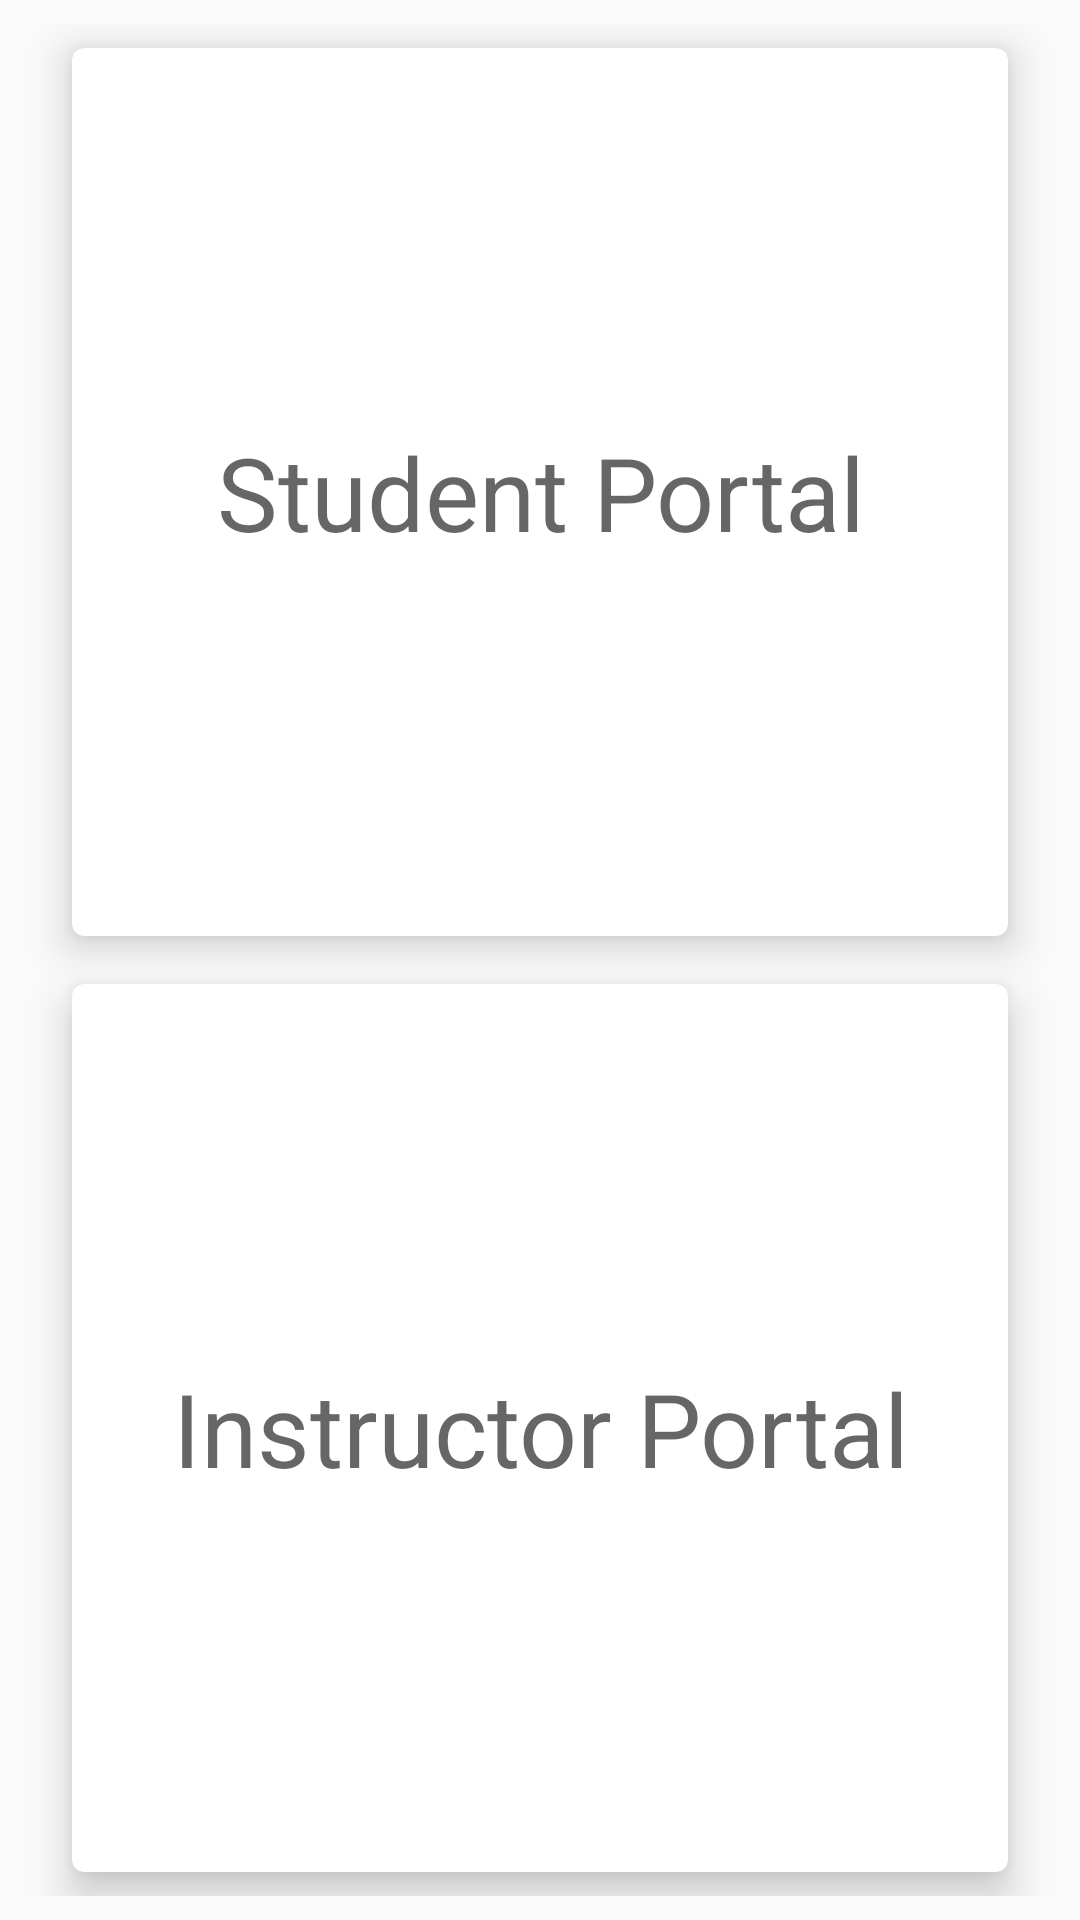

Reconstruct the res/layout file that produces this screen, plus the resources it refers to.
<!-- AndroidManifest.xml: application theme Theme.LMS -->
<!-- res/layout/activity_main.xml -->
<?xml version="1.0" encoding="utf-8"?>
<LinearLayout xmlns:android="http://schemas.android.com/apk/res/android"
    xmlns:app="http://schemas.android.com/apk/res-auto"
    xmlns:tools="http://schemas.android.com/tools"
    android:layout_width="match_parent"
    android:layout_height="match_parent"
    android:orientation="vertical"
    android:padding="@dimen/marginTop"
    tools:context=".MainActivity">

    <com.google.android.material.card.MaterialCardView
        android:id="@+id/student_portal"
        android:layout_width="match_parent"
        android:layout_height="0dp"
        android:layout_weight="1"
        android:onClick="openLoginActivity"
        style="@style/cardStyle">
        <TextView
            style="@style/cardTextStyle"
            android:text="Student Portal" />
    </com.google.android.material.card.MaterialCardView>

    <com.google.android.material.card.MaterialCardView
        android:id="@+id/instructor_portal"
        android:layout_width="match_parent"
        android:layout_height="0dp"
        android:layout_weight="1"
        android:onClick="openLoginActivity"
        style="@style/cardStyle">
        <TextView
            style="@style/cardTextStyle"
            android:text="Instructor Portal" />
    </com.google.android.material.card.MaterialCardView>


</LinearLayout>
<!-- resources referenced by this layout -->
<resources>
  <dimen name="marginTop">8dp</dimen>
  <style name="cardStyle" parent="Widget.MaterialComponents.CardView">
          <item name="android:layout_marginTop">@dimen/marginTop</item>
          <item name="android:layout_marginBottom">@dimen/marginBottom</item>
          <item name="android:layout_marginRight">@dimen/marginRight</item>
          <item name="android:layout_marginLeft">@dimen/marginLeft</item>
          <item name="elevation">8dp</item>
          <item name="cardElevation">8dp</item>
      </style>
  <style name="cardTextStyle">
          <item name="android:textAppearance">@style/TextAppearance.AppCompat.Display1</item>
          <item name="android:layout_height">wrap_content</item>
          <item name="android:layout_width">match_parent</item>
          <item name="android:gravity">center</item>
          <item name="android:layout_gravity">center</item>
      </style>
  <style name="Theme.LMS" parent="Theme.MaterialComponents.DayNight.DarkActionBar">
          <item name="android:windowBackground">@color/background</item>
  
          
          <item name="colorPrimary">@color/primary</item>
          <item name="colorPrimaryVariant">@color/primary</item>
          <item name="colorOnPrimary">@color/white</item>
          
          <item name="colorSecondary">@color/secondary</item>
          <item name="colorSecondaryVariant">@color/teal_700</item>
          <item name="colorOnSecondary">@color/white</item>
          
          <item name="android:statusBarColor" tools:targetApi="l">?attr/colorPrimaryVariant</item>
          
      </style>
  <dimen name="marginBottom">8dp</dimen>
  <dimen name="marginRight">16dp</dimen>
  <dimen name="marginLeft">16dp</dimen>
  <color name="background">#FAFAFA</color>
  <color name="primary">#2196F3</color>
  <color name="white">#FFFFFFFF</color>
  <color name="secondary">#E91E63</color>
  <color name="teal_700">#FF018786</color>
</resources>
